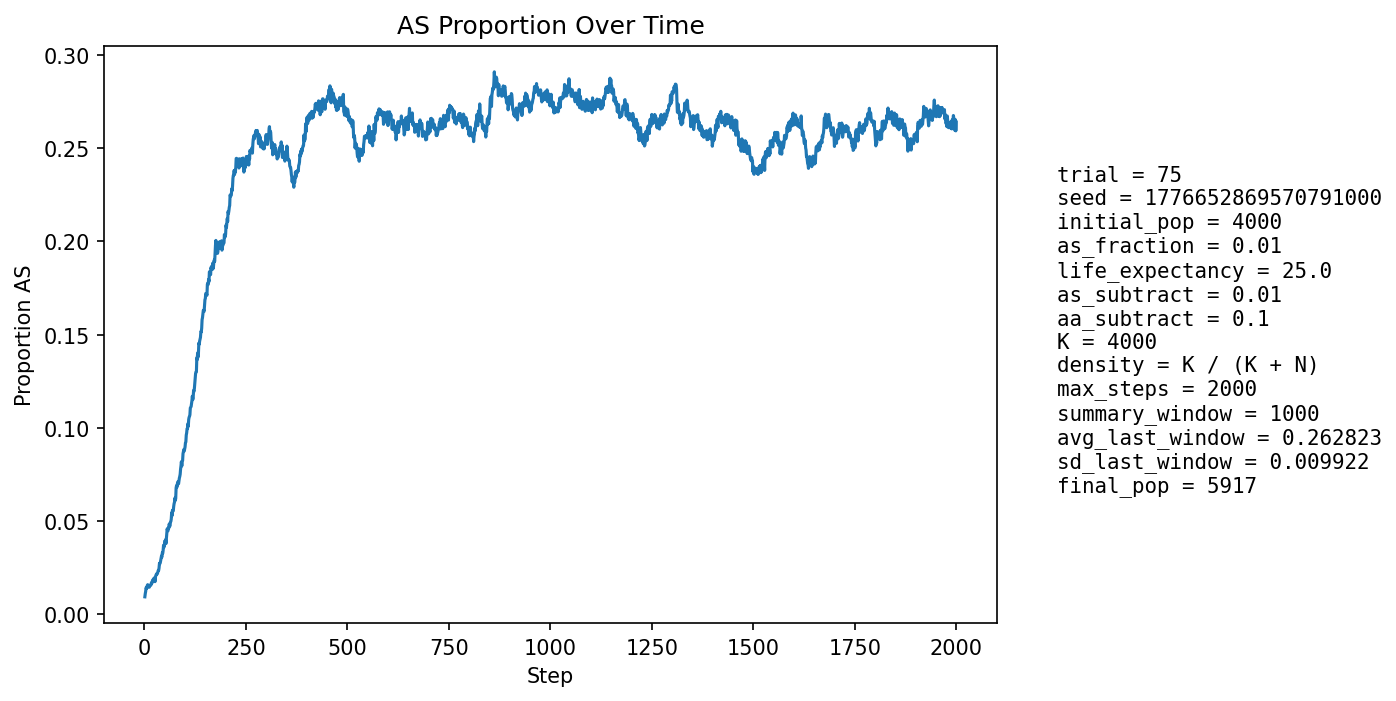

The table this chart was drawn from, first rows:
step, population_size, births, newborn_AA, newborn_AS, newborn_SS, prop_newborn_AA, prop_newborn_AS, prop_newborn_SS, prop_repro_AA, prop_repro_AS, prop_AS_population
1, 4245, 1034, 1028, 6, 0, 0.9942, 0.005803, 0.0, 0.9918, 0.008217, 0.009423
2, 4307, 1004, 992, 12, 0, 0.988, 0.01195, 0.0, 0.9908, 0.009179, 0.01114
3, 4372, 997, 986, 11, 0, 0.989, 0.01103, 0.0, 0.9894, 0.01062, 0.01235
4, 4405, 966, 950, 16, 0, 0.9834, 0.01656, 0.0, 0.9866, 0.01335, 0.0143
5, 4486, 1001, 992, 9, 0, 0.991, 0.008991, 0.0, 0.9867, 0.01331, 0.01382
6, 4563, 1021, 1007, 14, 0, 0.9863, 0.01371, 0.0, 0.9857, 0.01431, 0.01468
7, 4640, 1037, 1021, 16, 0, 0.9846, 0.01543, 0.0, 0.9851, 0.01486, 0.01552
8, 4706, 1044, 1026, 18, 0, 0.9828, 0.01724, 0.0, 0.984, 0.01596, 0.01594
9, 4777, 1056, 1046, 10, 0, 0.9905, 0.00947, 0.0, 0.9852, 0.01479, 0.01465
10, 4853, 1070, 1060, 10, 0, 0.9907, 0.009346, 0.0, 0.9851, 0.01491, 0.01463
11, 4927, 1084, 1071, 13, 0, 0.988, 0.01199, 0.0, 0.9838, 0.01625, 0.01461
12, 5007, 1105, 1091, 14, 0, 0.9873, 0.01267, 0.0, 0.9838, 0.01622, 0.01458
13, 5065, 1101, 1083, 18, 0, 0.9837, 0.01635, 0.0, 0.9843, 0.01573, 0.0152
14, 5121, 1105, 1086, 19, 0, 0.9828, 0.01719, 0.0, 0.9848, 0.01517, 0.01562
15, 5169, 1111, 1094, 17, 0, 0.9847, 0.0153, 0.0, 0.9854, 0.0146, 0.01567
16, 5219, 1122, 1106, 16, 0, 0.9857, 0.01426, 0.0, 0.9856, 0.01439, 0.01571
17, 5263, 1128, 1106, 22, 0, 0.9805, 0.0195, 0.0, 0.985, 0.01501, 0.01691
18, 5303, 1133, 1116, 16, 1, 0.985, 0.01412, 0.0008826, 0.984, 0.01601, 0.01659
19, 5340, 1136, 1116, 20, 0, 0.9824, 0.01761, 0.0, 0.9834, 0.01665, 0.01723
20, 5375, 1142, 1116, 26, 0, 0.9772, 0.02277, 0.0, 0.9835, 0.0165, 0.01842
21, 5406, 1146, 1128, 17, 1, 0.9843, 0.01483, 0.0008726, 0.9825, 0.0175, 0.01757
22, 5435, 1149, 1130, 19, 0, 0.9835, 0.01654, 0.0, 0.983, 0.01703, 0.01785
23, 5458, 1151, 1123, 27, 1, 0.9757, 0.02346, 0.0008688, 0.9827, 0.01731, 0.01924
24, 5483, 1154, 1130, 24, 0, 0.9792, 0.0208, 0.0, 0.9813, 0.01869, 0.01951
25, 5505, 1157, 1136, 21, 0, 0.9818, 0.01815, 0.0, 0.9814, 0.01859, 0.01962
26, 5527, 1160, 1152, 8, 0, 0.9931, 0.006897, 0.0, 0.9811, 0.01886, 0.01755
27, 5546, 1163, 1135, 28, 0, 0.9759, 0.02408, 0.0, 0.9794, 0.02058, 0.01983
28, 5564, 1165, 1137, 28, 0, 0.976, 0.02403, 0.0, 0.9788, 0.02122, 0.02085
29, 5581, 1166, 1139, 27, 0, 0.9768, 0.02316, 0.0, 0.9788, 0.02116, 0.02132
30, 5595, 1168, 1142, 26, 0, 0.9777, 0.02226, 0.0, 0.9807, 0.01931, 0.02181
31, 5608, 1169, 1149, 20, 0, 0.9829, 0.01711, 0.0, 0.979, 0.02103, 0.02158
32, 5616, 1171, 1147, 24, 0, 0.9795, 0.0205, 0.0, 0.978, 0.02205, 0.0219
33, 5622, 1171, 1143, 26, 2, 0.9761, 0.0222, 0.001708, 0.9769, 0.02308, 0.02277
34, 5634, 1173, 1146, 27, 0, 0.977, 0.02302, 0.0, 0.9755, 0.02446, 0.02361
35, 5641, 1173, 1147, 26, 0, 0.9778, 0.02217, 0.0, 0.9763, 0.02371, 0.02358
36, 5649, 1175, 1142, 31, 2, 0.9719, 0.02638, 0.001702, 0.9763, 0.02367, 0.02496
37, 5657, 1176, 1135, 40, 1, 0.9651, 0.03401, 0.0008503, 0.975, 0.02503, 0.0274
38, 5663, 1176, 1146, 30, 0, 0.9745, 0.02551, 0.0, 0.9739, 0.02607, 0.02719
39, 5667, 1176, 1146, 30, 0, 0.9745, 0.02551, 0.0, 0.9743, 0.0257, 0.0277
40, 5670, 1176, 1142, 33, 1, 0.9711, 0.02806, 0.0008503, 0.9736, 0.02639, 0.02892
41, 5676, 1177, 1143, 34, 0, 0.9711, 0.02889, 0.0, 0.9712, 0.02882, 0.02995
42, 5679, 1177, 1137, 40, 0, 0.966, 0.03398, 0.0, 0.9705, 0.02949, 0.03134
43, 5686, 1178, 1148, 30, 0, 0.9745, 0.02547, 0.0, 0.9691, 0.03087, 0.03078
44, 5687, 1178, 1134, 44, 0, 0.9626, 0.03735, 0.0, 0.9681, 0.0319, 0.03306
45, 5691, 1179, 1146, 33, 0, 0.972, 0.02799, 0.0, 0.9674, 0.03257, 0.03268
46, 5697, 1180, 1142, 38, 0, 0.9678, 0.0322, 0.0, 0.9654, 0.03464, 0.03423
47, 5700, 1180, 1129, 49, 2, 0.9568, 0.04153, 0.001695, 0.9647, 0.0353, 0.03702
48, 5706, 1181, 1147, 34, 0, 0.9712, 0.02879, 0.0, 0.963, 0.03702, 0.03593
49, 5706, 1180, 1138, 41, 1, 0.9644, 0.03475, 0.0008475, 0.9637, 0.03631, 0.03715
50, 5710, 1181, 1131, 49, 1, 0.9577, 0.04149, 0.0008467, 0.963, 0.037, 0.03923
51, 5714, 1182, 1141, 41, 0, 0.9653, 0.03469, 0.0, 0.9603, 0.03974, 0.03903
52, 5717, 1181, 1135, 45, 1, 0.961, 0.0381, 0.0008467, 0.9613, 0.03869, 0.04006
53, 5719, 1181, 1152, 29, 0, 0.9754, 0.02456, 0.0, 0.961, 0.03904, 0.03794
54, 5721, 1182, 1134, 48, 0, 0.9594, 0.04061, 0.0, 0.9589, 0.04109, 0.04055
55, 5724, 1182, 1121, 61, 0, 0.9484, 0.05161, 0.0, 0.9582, 0.04177, 0.04385
56, 5728, 1183, 1121, 62, 0, 0.9476, 0.05241, 0.0, 0.9569, 0.04312, 0.04591
57, 5728, 1183, 1135, 46, 2, 0.9594, 0.03888, 0.001691, 0.959, 0.04103, 0.04487
58, 5732, 1183, 1138, 45, 0, 0.962, 0.03804, 0.0, 0.9579, 0.04206, 0.04484
59, 5732, 1184, 1129, 54, 1, 0.9535, 0.04561, 0.0008446, 0.9552, 0.04479, 0.04641
60, 5735, 1184, 1137, 47, 0, 0.9603, 0.0397, 0.0, 0.9521, 0.04792, 0.04621
... 1,940 more rows
